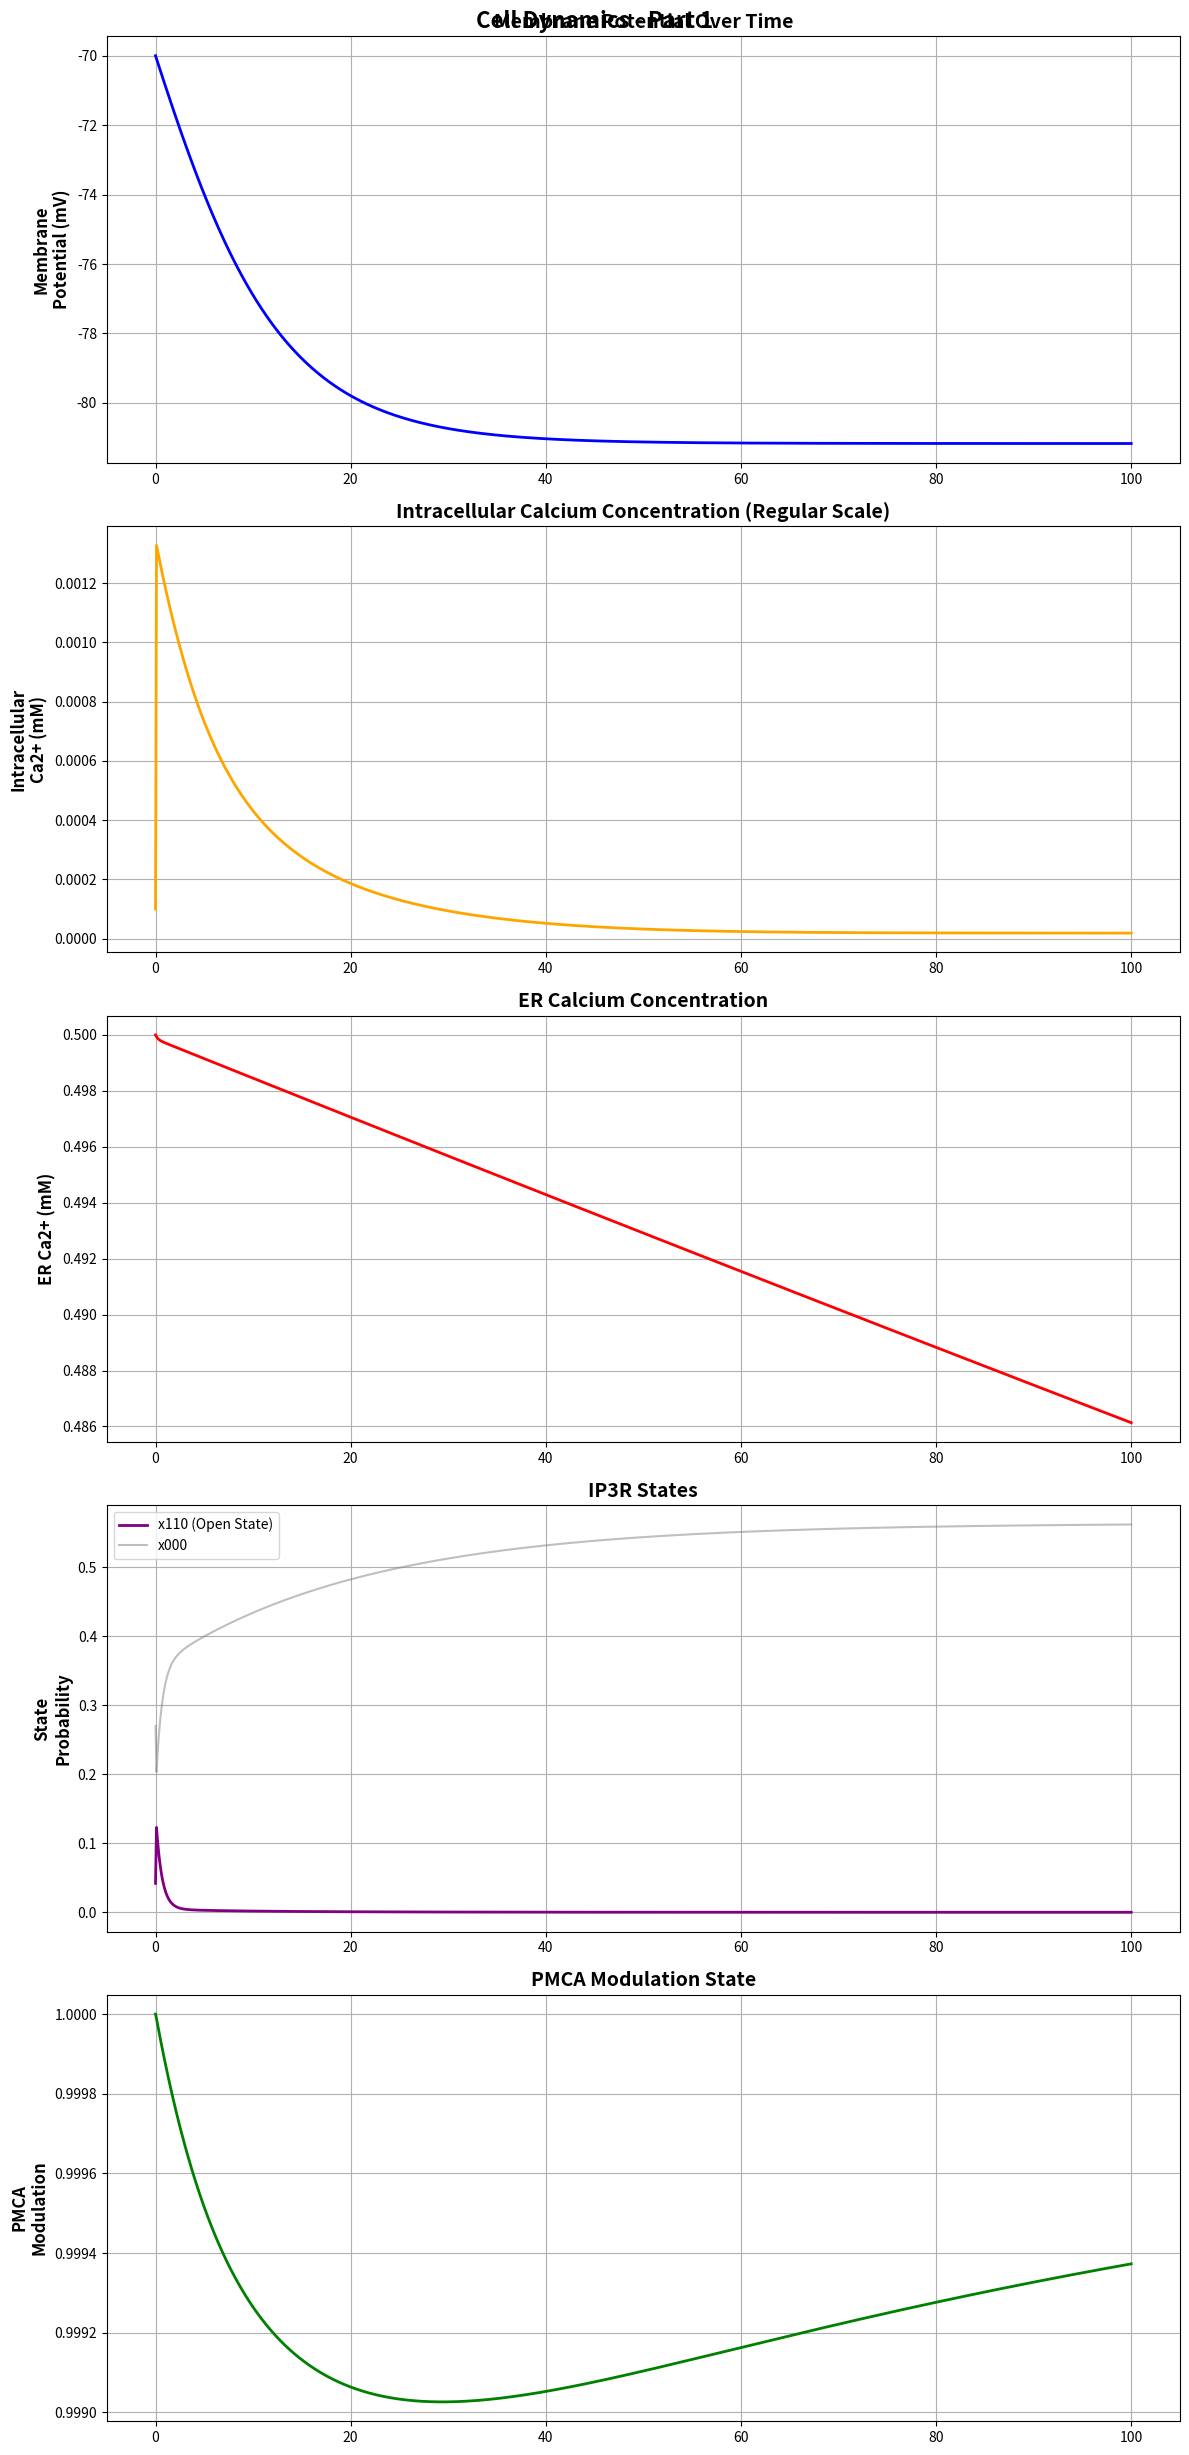
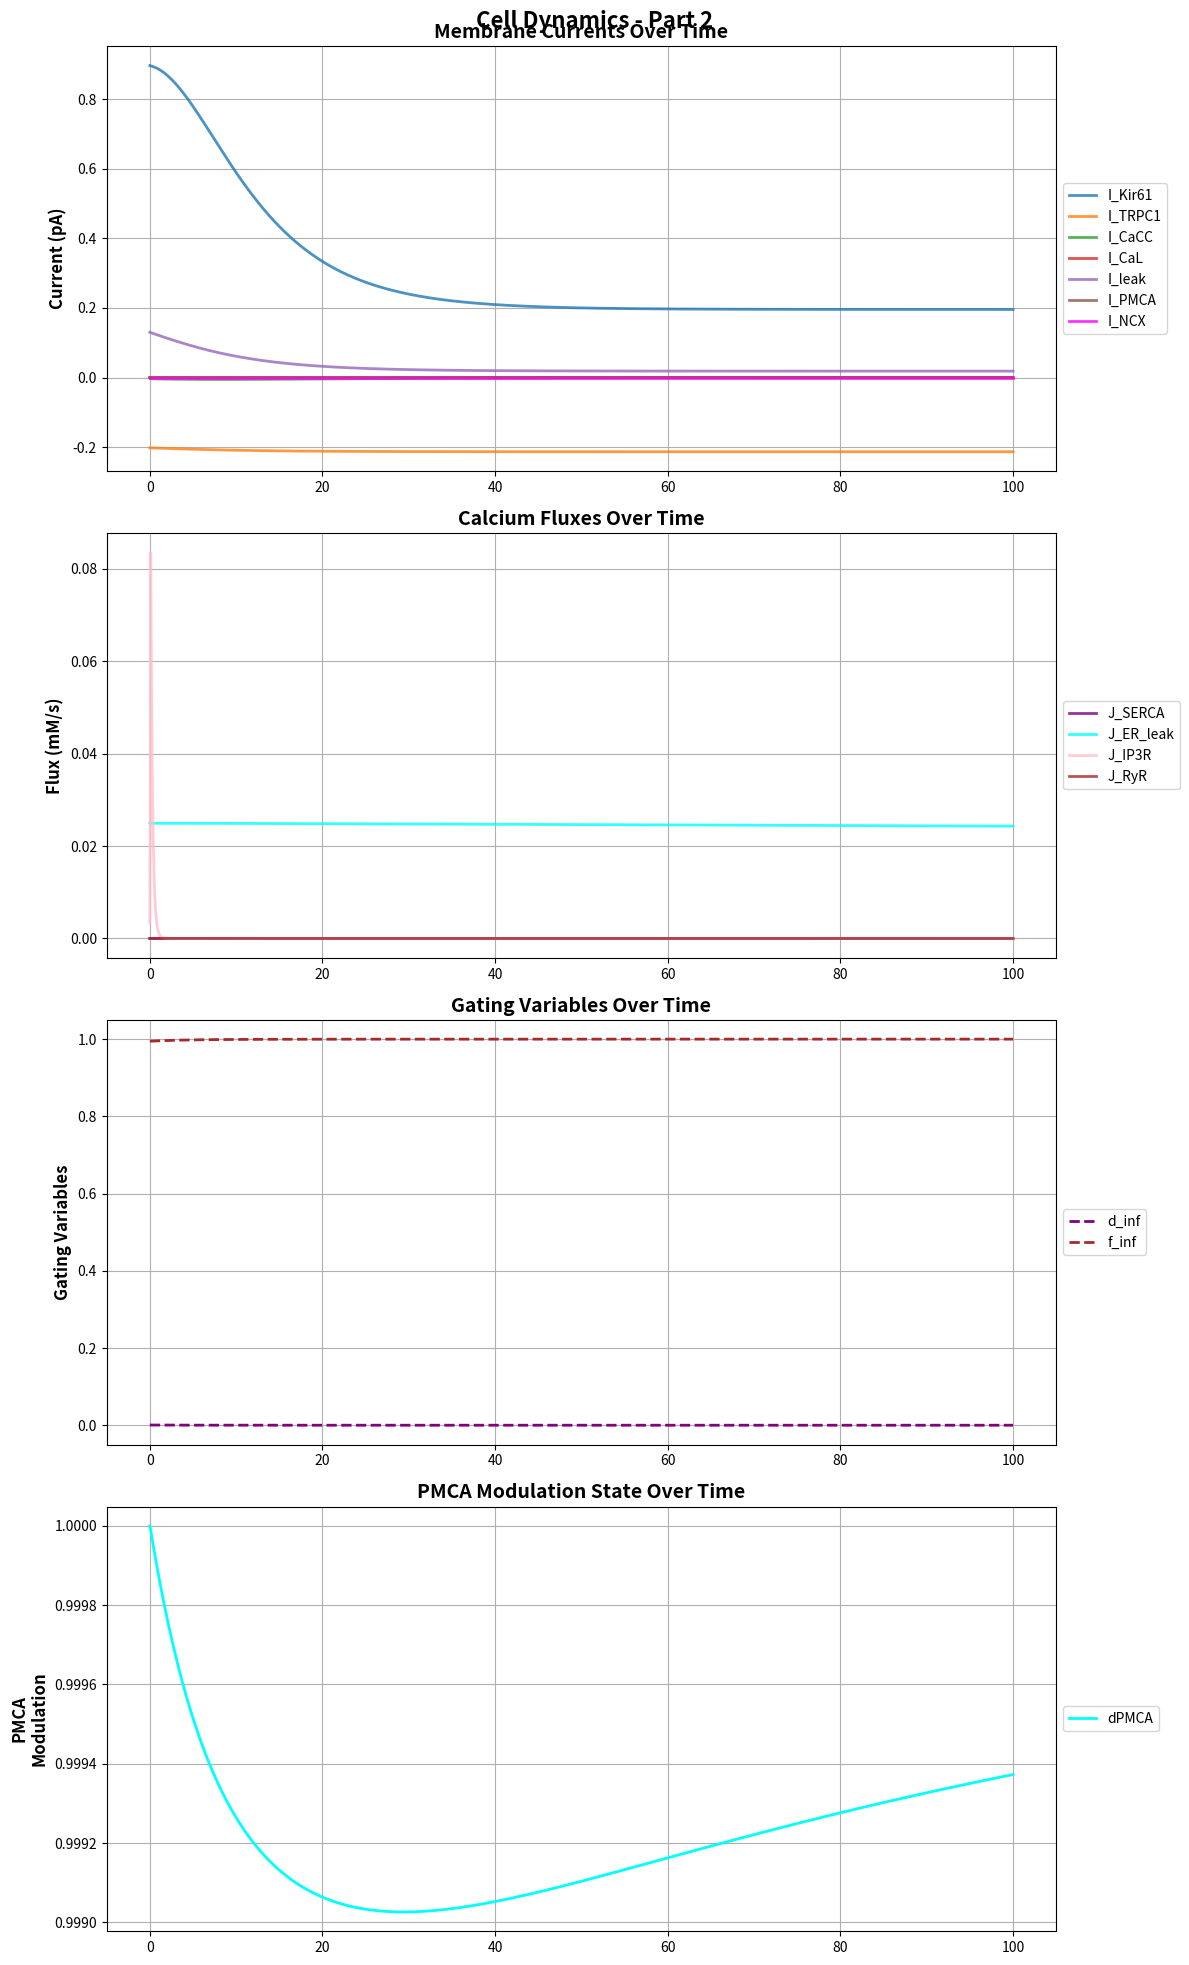

These charts were generated, in order, by the following Python code:
# Consolidated model for pericyte ion channels with extended dynamics

import numpy as np
import matplotlib.pyplot as plt
from scipy.integrate import solve_ivp

# Physical constants
faraday_constant = 96485  # Faraday constant (C/mol)
gas_constant = 8314  # Gas constant (J/(mol*K))
temperature = 310  # Temperature (K)

# Cell parameters
membrane_capacitance = 0.94  # Membrane capacitance (pF)
cell_volume = 2e-12  # Cell volume (L)
Vcyto = cell_volume  # Cytoplasmic volume (L)
ER_volume = cell_volume * 0.2  # ER volume (L)

# Ion valences
valence_K = 1  
valence_Ca = 2  
valence_Na = 1  
valence_Cl = -1  
z = 2  

# Hardcoded ion concentrations
K_out = 6.26  # Extracellular K+ (mM)
K_in = 140  # Intracellular K+ (mM)
Ca_out = 2.0  # Extracellular Ca2+ (mM)
Ca_in = 0.0001  # Intracellular Ca2+ (mM)
Na_out = 140  # Extracellular Na+ (mM)
Na_in = 15.38  # Intracellular Na+ (mM)
Cl_out = 110  # Extracellular Cl- (mM)
Cl_in = 9.65  # Intracellular Cl- (mM)

# De Young-Keizer IP3R Parameters from T-cell model
a1 = 400.0    # IP3 binding constant (μM^-1 s^-1)
a2 = 0.2      # Ca2+ inhibitory binding constant (μM^-1 s^-1)
a3 = 400.0    # IP3 binding constant (μM^-1 s^-1)
a4 = 0.2      # Ca2+ inhibitory binding constant (μM^-1 s^-1)
a5 = 20.0     # Ca2+ activation binding constant (μM^-1 s^-1)
d1 = 0.13     # IP3 dissociation constant (μM)
d2 = 1.049    # Ca2+ inhibitory dissociation constant (μM)
d3 = 0.9434   # IP3 dissociation constant (μM)
d4 = 0.1445   # Ca2+ inhibitory dissociation constant (μM)
d5 = 82.34e-3 # Ca2+ activation dissociation constant (μM)
v1 = 90.0     # Maximum IP3R flux rate

# Calculate binding products for IP3R
b1 = a1 * d1
b2 = a2 * d2
b3 = a3 * d3
b4 = a4 * d4
b5 = a5 * d5

# PMCA parameters from T-cell model
vu = 1.0 * 1540000.0  # Unmodulated PMCA velocity (ions/s)
vm = 1.0 * 2200000.0  # Modulated PMCA velocity (ions/s)
aku = 0.303   # Unmodulated Ca2+ binding constant
akmp = 0.14   # Modulated Ca2+ binding constant
aru = 1.8     # Unmodulated Hill coefficient
arm = 2.1     # Modulated Hill coefficient
p1 = 0.1      # PMCA activation rate constant (μM^-1)
p2 = 0.01     # PMCA deactivation rate constant

# Other parameters
conductance_Kir61 = 0.025
conductance_TRPC1 = 0.001
conductance_CaL = 0.0005
conductance_CaCC = 0.001
conductance_leak = 0.01
conductance_IP3R1 = 0.1
conductance_IP3R2 = 0.05
conductance_RyR = 0.01
calcium_extrusion_rate = 100.0
resting_calcium = 0.001
calcium_activation_threshold_CaCC = 0.0005
k_serca = 0.1
Km_serca = 0.5
leak_rate_er = 0.05
IP3_concentration = 0.1
k_ncx = 0.001

# Buffer parameters
Bscyt = 225.0  # Total cytosolic stationary buffer (μM)
aKscyt = 0.1   # Cytosolic buffer dissociation constant
Bser = 2000.0  # Total ER stationary buffer (μM)
aKser = 1.0    # ER buffer dissociation constant

# Time simulation parameters
simulation_duration = 100  # Simulation duration (ms)
time_points = 1000

# Initial conditions
initial_voltage = -70  
initial_calcium = Ca_in  
initial_atp = 4.4  
initial_dpmca = 1.0  
Ca_ER_initial = 0.5  

# Initial conditions for IP3R states
x000_initial = 0.27    # Unbound state
x100_initial = 0.039   # IP3 bound
x010_initial = 0.29    # Ca2+ activation site bound
x001_initial = 0.17    # Ca2+ inhibition site bound
x110_initial = 0.042   # IP3 and Ca2+ activation bound
x101_initial = 0.0033  # IP3 and Ca2+ inhibition bound
x011_initial = 0.18    # Both Ca2+ sites bound
x111_initial = 0.0035  # All sites bound

def calculate_reversal_potentials(K_out, K_in, Ca_out, Ca_in, Na_out, Na_in, Cl_out, Cl_in):
   reversal_potential_K = (gas_constant * temperature / (valence_K * faraday_constant)) * np.log(K_out / K_in)
   reversal_potential_Ca = (gas_constant * temperature / (valence_Ca * faraday_constant)) * np.log(Ca_out / Ca_in)
   reversal_potential_Na = (gas_constant * temperature / (valence_Na * faraday_constant)) * np.log(Na_out / Na_in)
   reversal_potential_Cl = (gas_constant * temperature / (valence_Cl * faraday_constant)) * np.log(Cl_out / Cl_in)
   return reversal_potential_K, reversal_potential_Ca, reversal_potential_Na, reversal_potential_Cl

def calculate_buffering_factors(Ca_i, Ca_ER):
   beta_cyt = 1.0 / (1.0 + (Bscyt * aKscyt) / ((aKscyt + Ca_i)**2))
   beta_er = 1.0 / (1.0 + (Bser * aKser) / ((aKser + Ca_ER)**2))
   return beta_cyt, beta_er

def calculate_ip3r_states(Ca_i, x000, x100, x010, x001, x110, x101, x011, x111):
   """
   Calculate IP3R state transitions based on De Young-Keizer model
   Returns the derivatives for each state
   """
   # IP3R state transitions
   f1 = b5*x010 - a5*Ca_i*x000
   f2 = b1*x100 - a1*IP3_concentration*x000
   f3 = b4*x001 - a4*Ca_i*x000
   f4 = b5*x110 - a5*Ca_i*x100
   f5 = b2*x101 - a2*Ca_i*x100
   f6 = b1*x110 - a1*IP3_concentration*x010
   f7 = b4*x011 - a4*Ca_i*x010
   f8 = b5*x011 - a5*Ca_i*x001
   f9 = b3*x101 - a3*IP3_concentration*x001
   f10 = b2*x111 - a2*Ca_i*x110
   f11 = b5*x111 - a5*Ca_i*x101
   f12 = b3*x111 - a3*IP3_concentration*x011

   # State derivatives
   dx000_dt = f1 + f2 + f3
   dx100_dt = f4 + f5 - f2
   dx010_dt = -f1 + f6 + f7
   dx001_dt = f8 - f3 + f9
   dx110_dt = -f4 - f6 + f10
   dx101_dt = f11 - f9 - f5
   dx011_dt = -f8 - f7 + f12
   dx111_dt = -f11 - f12 - f10

   return [dx000_dt, dx100_dt, dx010_dt, dx001_dt, dx110_dt, dx101_dt, dx011_dt, dx111_dt]

def calculate_ip3r_flux(x110, Ca_ER, Ca_i):
   """
   Calculate IP3R flux using open probability from De Young-Keizer model
   """
   return v1 * (x110**3) * (Ca_ER - Ca_i)

def calculate_pmca_flux(Ca_i, dpmca):
   """
   Calculate PMCA flux using T-cell model formulation with modulated and unmodulated states
   """
   # Unmodulated state flux
   u4 = (vu * (Ca_i**aru)) / (Ca_i**aru + aku**aru)
   
   # Modulated state flux
   u5 = (vm * (Ca_i**arm)) / (Ca_i**arm + akmp**arm)
   
   # Combined flux based on PMCA state
   cJpmca = (dpmca * u4 + (1 - dpmca) * u5) / (6.6253e5)
   
   return cJpmca, u4, u5
   
   
def calculate_currents(V, Ca_i, atp, dpmca, Ca_ER, x110, params):
   I_Kir61 = params['conductance_Kir61'] * atp * np.sqrt(params['K_out'] / params['reference_K']) * (V - params['reversal_potential_K']) / (1 + np.exp((V - params['reversal_potential_K'] - params['voltage_shift_Kir61']) / params['voltage_slope_Kir61']))
   I_TRPC1 = params['conductance_TRPC1'] * (V - params['reversal_potential_Ca'])
   I_CaCC = params['conductance_CaCC'] * (Ca_i / (Ca_i + params['calcium_activation_threshold_CaCC'])) * (V - params['reversal_potential_Cl'])
   d_inf = 1 / (1 + np.exp(-(V - params['activation_midpoint_CaL']) / params['activation_slope_CaL']))
   tau_d = params['activation_slope_CaL'] / (1 + np.exp((V - params['activation_midpoint_CaL']) / params['activation_slope_CaL']))
   f_inf = 1 / (1 + np.exp((V - params['inactivation_midpoint_CaL']) / params['inactivation_slope_CaL'])) + params['amplitude_factor_CaL'] / (1 + np.exp((params['voltage_shift_CaL'] - V) / params['slope_factor_CaL']))
   tau_f = params['inactivation_slope_CaL'] / (1 + np.exp((V - params['inactivation_midpoint_CaL']) / params['inactivation_slope_CaL']))
   I_CaL = params['conductance_CaL'] * d_inf * f_inf * (V - params['reversal_potential_Ca'])
   I_leak = params['conductance_leak'] * (V - params['reversal_potential_K'])
   
   # PMCA current using T-cell model formulation
   cJpmca, _, _ = calculate_pmca_flux(Ca_i, dpmca)
   I_PMCA = cJpmca * z * faraday_constant * Vcyto * 1e6

   # Other fluxes
   J_SERCA = params['k_serca'] * (Ca_i**2) / (Ca_i**2 + params['Km_serca']**2)
   J_ER_leak = params['leak_rate_er'] * (Ca_ER - Ca_i)
   I_NCX = params['k_ncx'] * (params['Na_in']**3 / (params['Na_in']**3 + 87.5**3)) * (params['Ca_out'] / (params['Ca_out'] + 1))
   J_IP3R = calculate_ip3r_flux(x110, Ca_ER, Ca_i)
   J_RyR = params['conductance_RyR'] * (Ca_i / (Ca_i + 0.3)) * (Ca_ER - Ca_i)

   return I_Kir61, I_TRPC1, I_CaCC, I_CaL, I_leak, d_inf, f_inf, I_PMCA, J_SERCA, J_ER_leak, I_NCX, J_IP3R, 0, J_RyR
   
# ODE model function
def model(t, y, params):
   # Unpack all state variables including IP3R states
   V, Ca_i, atp, dpmca, Ca_ER, x000, x100, x010, x001, x110, x101, x011, x111 = y
   
   beta_cyt, beta_er = calculate_buffering_factors(Ca_i, Ca_ER)
   
   # Calculate all currents and fluxes
   I_Kir61, I_TRPC1, I_CaCC, I_CaL, I_leak, _, _, I_PMCA, J_SERCA, J_ER_leak, I_NCX, J_IP3R, _, J_RyR = calculate_currents(
       V, Ca_i, atp, dpmca, Ca_ER, x110, params)
   
   # Membrane potential ODE
   dV_dt = (-I_Kir61 - I_TRPC1 - I_CaCC - I_CaL - I_leak - I_PMCA - I_NCX) / membrane_capacitance
   
   # Convert membrane currents to fluxes and combine with internal fluxes
   Ca_influx = -I_CaL / (2 * faraday_constant * cell_volume)
   Ca_efflux = -I_PMCA / (2 * faraday_constant * cell_volume) - I_NCX / (2 * faraday_constant * cell_volume)
   
   # Calcium ODEs with new IP3R flux
   dCa_dt = beta_cyt * (Ca_influx + Ca_efflux + J_ER_leak + J_IP3R + J_RyR - J_SERCA)
   dCa_ER_dt = beta_er * (Vcyto/ER_volume) * (J_SERCA - J_ER_leak - J_IP3R - J_RyR)
   
   # ATP ODE (unchanged)
   datp_dt = 0
   
   # PMCA state ODE from T-cell model
   w1 = p1 * Ca_i  # Ca2+-dependent activation rate
   taom = 1 / (w1 + p2)  # Time constant for state transition
   dpmcainf = p2 / (w1 + p2)  # Steady state value
   ddpmca_dt = (dpmcainf - dpmca) / taom

   # IP3R state ODEs
   [dx000_dt, dx100_dt, dx010_dt, dx001_dt, dx110_dt, dx101_dt, dx011_dt, dx111_dt] = calculate_ip3r_states(
       Ca_i, x000, x100, x010, x001, x110, x101, x011, x111)

   if t % 10 == 0:
       print(f"Time: {t:.2f} ms, V: {V:.2f} mV, Ca_i: {Ca_i:.6f} mM, Ca_ER: {Ca_ER:.6f} mM")
       print(f"IP3R open probability (x110^3): {x110**3:.6f}")
       print(f"IP3R flux: {J_IP3R:.6f}")
       print(f"PMCA state: {dpmca:.6f}")

   return [dV_dt, dCa_dt, datp_dt, ddpmca_dt, dCa_ER_dt, 
           dx000_dt, dx100_dt, dx010_dt, dx001_dt, dx110_dt, dx101_dt, dx011_dt, dx111_dt]
           
def run_simulation(params):
   t_span = (0, params['simulation_duration'])
   t_eval = np.linspace(0, params['simulation_duration'], params['time_points'])
   
   # Initial conditions including IP3R states
   y0 = [params['initial_voltage'], 
         params['initial_calcium'], 
         params['initial_atp'], 
         params['initial_dpmca'], 
         params['Ca_ER_initial'],
         x000_initial,
         x100_initial,
         x010_initial,
         x001_initial,
         x110_initial,
         x101_initial,
         x011_initial,
         x111_initial]
   
   sol = solve_ivp(model, t_span, y0, t_eval=t_eval, method='RK45', args=(params,), dense_output=True)
   return sol

def plot_results_with_two_figures(sol, params):
   # Calculate currents over the entire time range
   I_Kir61, I_TRPC1, I_CaCC, I_CaL, I_leak, d_inf, f_inf, I_PMCA, J_SERCA, J_ER_leak, I_NCX, J_IP3R, J_IP3R2, J_RyR = [
       np.zeros_like(sol.t) for _ in range(14)
   ]

   # Evaluate currents at each time point with IP3R states and PMCA modulation
   for i in range(len(sol.t)):
       V = sol.y[0][i]
       Ca_i = sol.y[1][i]
       atp = sol.y[2][i]
       dpmca = sol.y[3][i]
       Ca_ER = sol.y[4][i]
       x110 = sol.y[9][i]  # IP3R open state
       
       (
           I_Kir61[i], I_TRPC1[i], I_CaCC[i], I_CaL[i], I_leak[i], d_inf[i], f_inf[i], I_PMCA[i],
           J_SERCA[i], J_ER_leak[i], I_NCX[i], J_IP3R[i], J_IP3R2[i], J_RyR[i]
       ) = calculate_currents(V, Ca_i, atp, dpmca, Ca_ER, x110, params)

   # Figure 1: Membrane Potential, Calcium Concentrations, and IP3R States
   fig1, axs1 = plt.subplots(5, 1, figsize=(12, 25))
   fig1.suptitle('Cell Dynamics - Part 1', fontsize=16, fontweight='bold')

   # Membrane Potential
   axs1[0].plot(sol.t, sol.y[0], color='blue', linewidth=2)
   axs1[0].set_title('Membrane Potential Over Time', fontsize=14, fontweight='bold')
   axs1[0].set_ylabel('Membrane\nPotential (mV)', fontsize=12, fontweight='bold')
   axs1[0].grid(True)

   # Intracellular Calcium (Regular Scale)
   axs1[1].plot(sol.t, sol.y[1], color='orange', linewidth=2)
   axs1[1].set_title('Intracellular Calcium Concentration (Regular Scale)', fontsize=14, fontweight='bold')
   axs1[1].set_ylabel('Intracellular\nCa2+ (mM)', fontsize=12, fontweight='bold')
   axs1[1].grid(True)

   # ER Calcium
   axs1[2].plot(sol.t, sol.y[4], color='red', linewidth=2)
   axs1[2].set_title('ER Calcium Concentration', fontsize=14, fontweight='bold')
   axs1[2].set_ylabel('ER Ca2+ (mM)', fontsize=12, fontweight='bold')
   axs1[2].grid(True)

   # IP3R States
   axs1[3].plot(sol.t, sol.y[9], label='x110 (Open State)', color='purple', linewidth=2)
   axs1[3].plot(sol.t, sol.y[5], label='x000', color='gray', alpha=0.5)
   axs1[3].set_title('IP3R States', fontsize=14, fontweight='bold')
   axs1[3].set_ylabel('State\nProbability', fontsize=12, fontweight='bold')
   axs1[3].legend()
   axs1[3].grid(True)

   # PMCA State
   axs1[4].plot(sol.t, sol.y[3], color='green', linewidth=2)
   axs1[4].set_title('PMCA Modulation State', fontsize=14, fontweight='bold')
   axs1[4].set_ylabel('PMCA\nModulation', fontsize=12, fontweight='bold')
   axs1[4].grid(True)

   fig1.tight_layout()
   plt.show()
   
   
# Figure 2: Currents, Fluxes, Gating Variables, and dPMCA
   fig2, axs2 = plt.subplots(4, 1, figsize=(12, 20))
   fig2.suptitle('Cell Dynamics - Part 2', fontsize=16, fontweight='bold')

   # Membrane Currents
   axs2[0].plot(sol.t, I_Kir61, label='I_Kir61', alpha=0.8, linewidth=2)
   axs2[0].plot(sol.t, I_TRPC1, label='I_TRPC1', alpha=0.8, linewidth=2)
   axs2[0].plot(sol.t, I_CaCC, label='I_CaCC', alpha=0.8, linewidth=2)
   axs2[0].plot(sol.t, I_CaL, label='I_CaL', alpha=0.8, linewidth=2)
   axs2[0].plot(sol.t, I_leak, label='I_leak', alpha=0.8, linewidth=2)
   axs2[0].plot(sol.t, I_PMCA, label='I_PMCA', alpha=0.8, linewidth=2)
   axs2[0].plot(sol.t, I_NCX, label='I_NCX', alpha=0.8, linewidth=2, color='magenta')
   axs2[0].legend(loc='center left', bbox_to_anchor=(1, 0.5), fontsize=10)
   axs2[0].set_title('Membrane Currents Over Time', fontsize=14, fontweight='bold')
   axs2[0].set_ylabel('Current (pA)', fontsize=12, fontweight='bold')
   axs2[0].grid(True)

   # Calcium Fluxes
   axs2[1].plot(sol.t, J_SERCA, label='J_SERCA', alpha=0.8, linewidth=2, color='purple')
   axs2[1].plot(sol.t, J_ER_leak, label='J_ER_leak', alpha=0.8, linewidth=2, color='cyan')
   axs2[1].plot(sol.t, J_IP3R, label='J_IP3R', alpha=0.8, linewidth=2, color='pink')
   axs2[1].plot(sol.t, J_RyR, label='J_RyR', alpha=0.8, linewidth=2, color='brown')
   axs2[1].legend(loc='center left', bbox_to_anchor=(1, 0.5), fontsize=10)
   axs2[1].set_title('Calcium Fluxes Over Time', fontsize=14, fontweight='bold')
   axs2[1].set_ylabel('Flux (mM/s)', fontsize=12, fontweight='bold')
   axs2[1].grid(True)

   # Gating Variables
   axs2[2].plot(sol.t, d_inf, label='d_inf', linestyle='--', color='purple', linewidth=2)
   axs2[2].plot(sol.t, f_inf, label='f_inf', linestyle='--', color='brown', linewidth=2)
   axs2[2].legend(loc='center left', bbox_to_anchor=(1, 0.5), fontsize=10)
   axs2[2].set_title('Gating Variables Over Time', fontsize=14, fontweight='bold')
   axs2[2].set_ylabel('Gating Variables', fontsize=12, fontweight='bold')
   axs2[2].grid(True)

   # PMCA Modulation
   axs2[3].plot(sol.t, sol.y[3], label='dPMCA', color='cyan', linewidth=2)
   axs2[3].legend(loc='center left', bbox_to_anchor=(1, 0.5), fontsize=10)
   axs2[3].set_title('PMCA Modulation State Over Time', fontsize=14, fontweight='bold')
   axs2[3].set_ylabel('PMCA\nModulation', fontsize=12, fontweight='bold')
   axs2[3].grid(True)

   fig2.tight_layout()
   plt.show()

# Parameters dictionary
params = {
   'K_out': K_out, 'K_in': K_in, 'Ca_out': Ca_out, 'Ca_in': Ca_in,
   'Na_out': Na_out, 'Na_in': Na_in, 'Cl_out': Cl_out, 'Cl_in': Cl_in,
   'conductance_Kir61': conductance_Kir61, 'conductance_TRPC1': conductance_TRPC1,
   'conductance_CaCC': conductance_CaCC, 'conductance_CaL': conductance_CaL,
   'conductance_leak': conductance_leak,
   'conductance_IP3R1': conductance_IP3R1,
   'conductance_IP3R2': conductance_IP3R2,
   'conductance_RyR': conductance_RyR,
   'k_serca': k_serca,
   'Km_serca': Km_serca,
   'leak_rate_er': leak_rate_er,
   'IP3_concentration': IP3_concentration,
   'k_ncx': k_ncx,
   'calcium_extrusion_rate': calcium_extrusion_rate,
   'resting_calcium': resting_calcium,
   'calcium_activation_threshold_CaCC': calcium_activation_threshold_CaCC,
   'reference_K': 5.4,
   'voltage_slope_Kir61': 6,
   'voltage_shift_Kir61': 15,
   'activation_midpoint_CaL': -40,
   'activation_slope_CaL': 4,
   'inactivation_midpoint_CaL': -45,
   'inactivation_slope_CaL': 5,
   'voltage_shift_CaL': 50,
   'slope_factor_CaL': 20,
   'amplitude_factor_CaL': 0.6,
   'vu': vu,
   'vm': vm,
   'aku': aku,
   'akmp': akmp,
   'aru': aru,
   'arm': arm,
   'initial_dpmca': initial_dpmca,
   'simulation_duration': simulation_duration,
   'time_points': time_points,
   'initial_voltage': initial_voltage,
   'initial_calcium': initial_calcium,
   'initial_atp': initial_atp,
   'Ca_ER_initial': Ca_ER_initial
}

# Calculate reversal potentials
reversal_potential_K, reversal_potential_Ca, reversal_potential_Na, reversal_potential_Cl = calculate_reversal_potentials(
   params['K_out'], params['K_in'], params['Ca_out'], params['Ca_in'],
   params['Na_out'], params['Na_in'], params['Cl_out'], params['Cl_in'])

params.update({
   'reversal_potential_K': reversal_potential_K,
   'reversal_potential_Ca': reversal_potential_Ca,
   'reversal_potential_Na': reversal_potential_Na,
   'reversal_potential_Cl': reversal_potential_Cl
})

# Run simulation and plot results
sol = run_simulation(params)
plot_results_with_two_figures(sol, params)